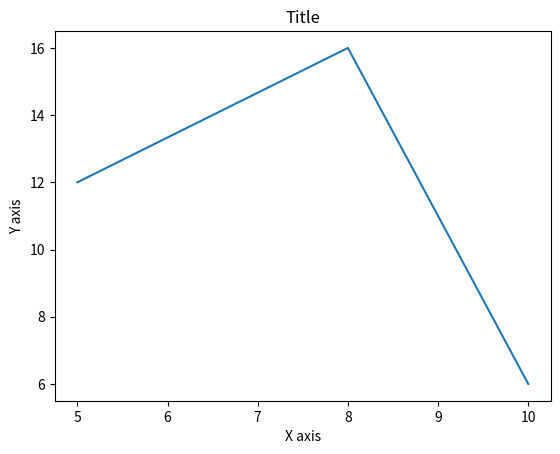

The matplotlib source for this figure:
# -*- coding: utf-8 -*-
"""
This is a simple plot script.
"""

from matplotlib import pyplot as plt

x = [5,8,10]
y = [12,16,6]

plt.plot(x,y)

plt.title('Title')
plt.ylabel('Y axis')
plt.xlabel('X axis')

plt.show()
